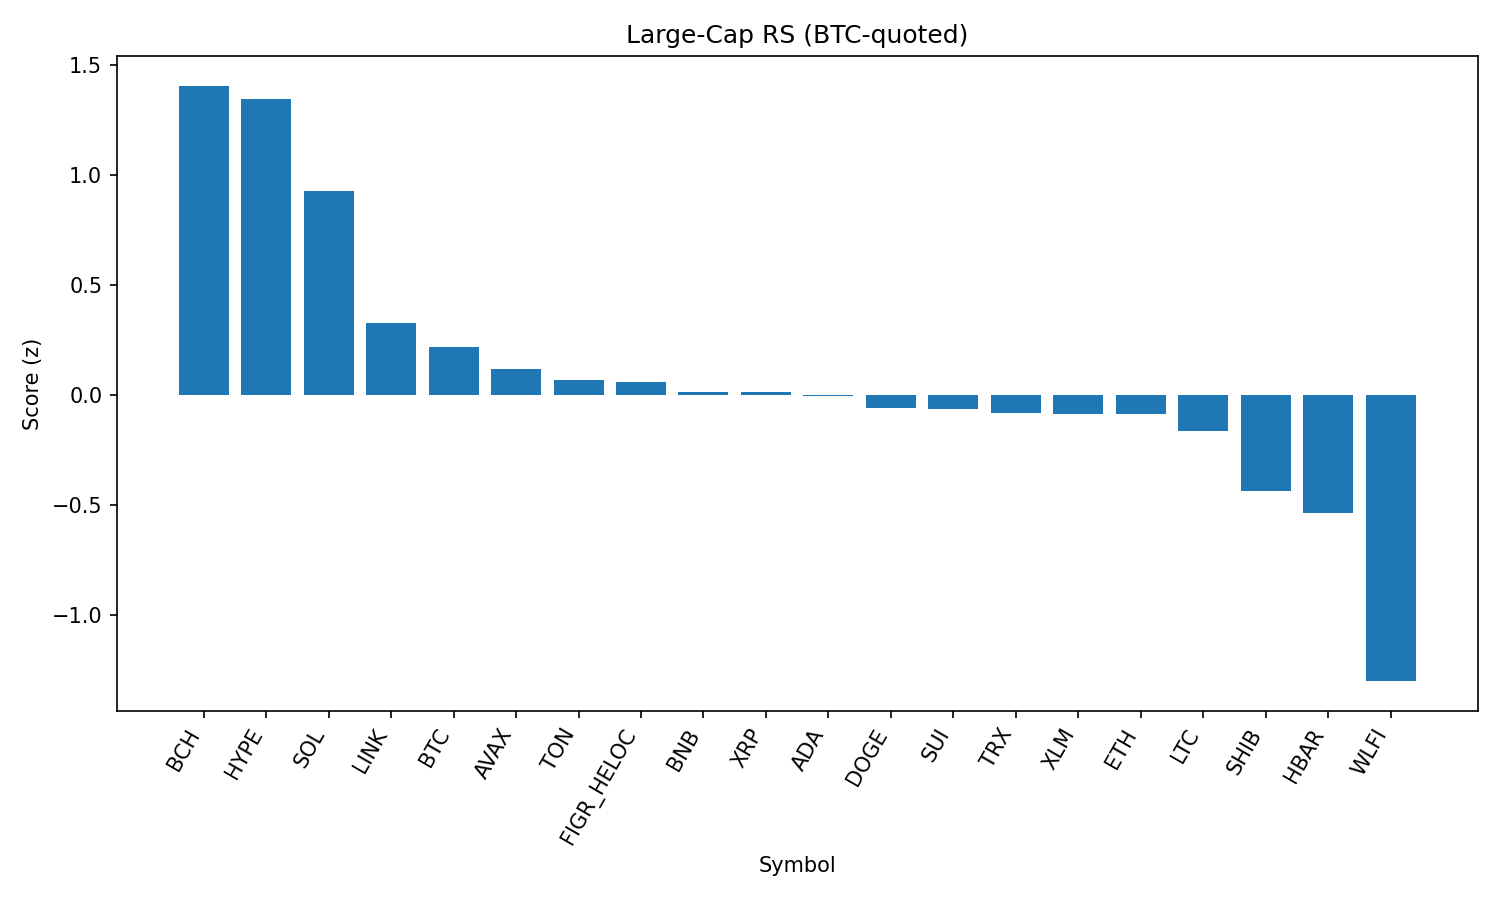

The table this chart was drawn from, first rows:
rank, name, symbol, price_btc, price_usd, pct_1h_btc, pct_24h_btc, pct_7d_btc, market_cap_rank, market_cap_usd, volume_usd, score
1, Bitcoin Cash, BCH, 0.005417, 604, 0.09247, 5.053, 8.218, 19, 12031274029, 521462520, 1.406
2, Hyperliquid, HYPE, 0.0004114, 45.87, 0.6337, 2.194, -6.798, 17, 12413440826, 323964299, 1.347
3, Solana, SOL, 0.001888, 210.5, 0.1582, 2.454, 2.645, 6, 113886740198, 9240441009, 0.9274
4, Chainlink, LINK, 0.0002113, 23.56, 0.1431, 0.2653, -3.632, 13, 15977632286, 1070371261, 0.3271
5, Bitcoin, BTC, 1.0, 111469, 0.0, 0.0, 0.0, 1, 2219954506488, 47202821288, 0.2167
6, Avalanche, AVAX, 0.0002247, 25.05, -0.3049, 2.347, 2.106, 23, 10579878405, 852469913, 0.1199
7, Toncoin, TON, 2.828e-05, 3.15, 0.02178, -0.5493, -1.251, 30, 8104540510, 132258519, 0.06648
8, Figure Heloc, FIGR_HELOC, 9.02e-06, 1.006, -0.05746, -0.1426, 0.5285, 18, 12244019293, 15512037, 0.05984
9, BNB, BNB, 0.007666, 854.7, 0.008023, -0.8341, -0.8205, 5, 118964229711, 995551059, 0.01199
10, XRP, XRP, 2.562e-05, 2.86, -0.0523, 0.5931, -5.674, 3, 169948906966, 7009448164, 0.01161
11, Cardano, ADA, 7.49e-06, 0.8349, -0.1166, 0.7456, -3.303, 11, 30470044444, 1131593234, -0.006475
12, Dogecoin, DOGE, 1.94e-06, 0.2167, -0.1743, 0.726, -1.954, 9, 32668627093, 1988695996, -0.06
13, Sui, SUI, 3.005e-05, 3.35, -0.2092, 1.234, -2.918, 20, 11968906950, 1063468778, -0.06474
14, TRON, TRX, 3.05e-06, 0.3399, 0.02893, -1.155, -3.202, 10, 32170574934, 872374311, -0.08157
15, Stellar, XLM, 3.27e-06, 0.365, 0.02972, -0.6717, -5.965, 22, 11579773141, 252591399, -0.08749
16, Ethereum, ETH, 0.03921, 4372, 0.05546, -1.423, -5.018, 2, 527806445274, 33305947607, -0.08868
17, Litecoin, LTC, 0.001007, 112.2, -0.1858, 0.03612, -0.9602, 28, 8558599258, 516914705, -0.1654
18, Shiba Inu, SHIB, 1.11274e-10, 1.241e-05, -0.3068, -0.4143, -0.965, 31, 7311043163, 177601882, -0.4382
19, Hedera, HBAR, 1.98e-06, 0.221, -0.2949, 0.284, -8.528, 25, 9379454769, 260229233, -0.5385
20, World Liberty Financial, WLFI, 2.06e-06, 0.2295, -0.303, -5.857, 0.0, 33, 6288016228, 1091377998, -1.302
21, Cronos, CRO, 2.33e-06, 0.2601, -1.093, -3.074, 13.15, 27, 8742235634, 332646947, -1.721
